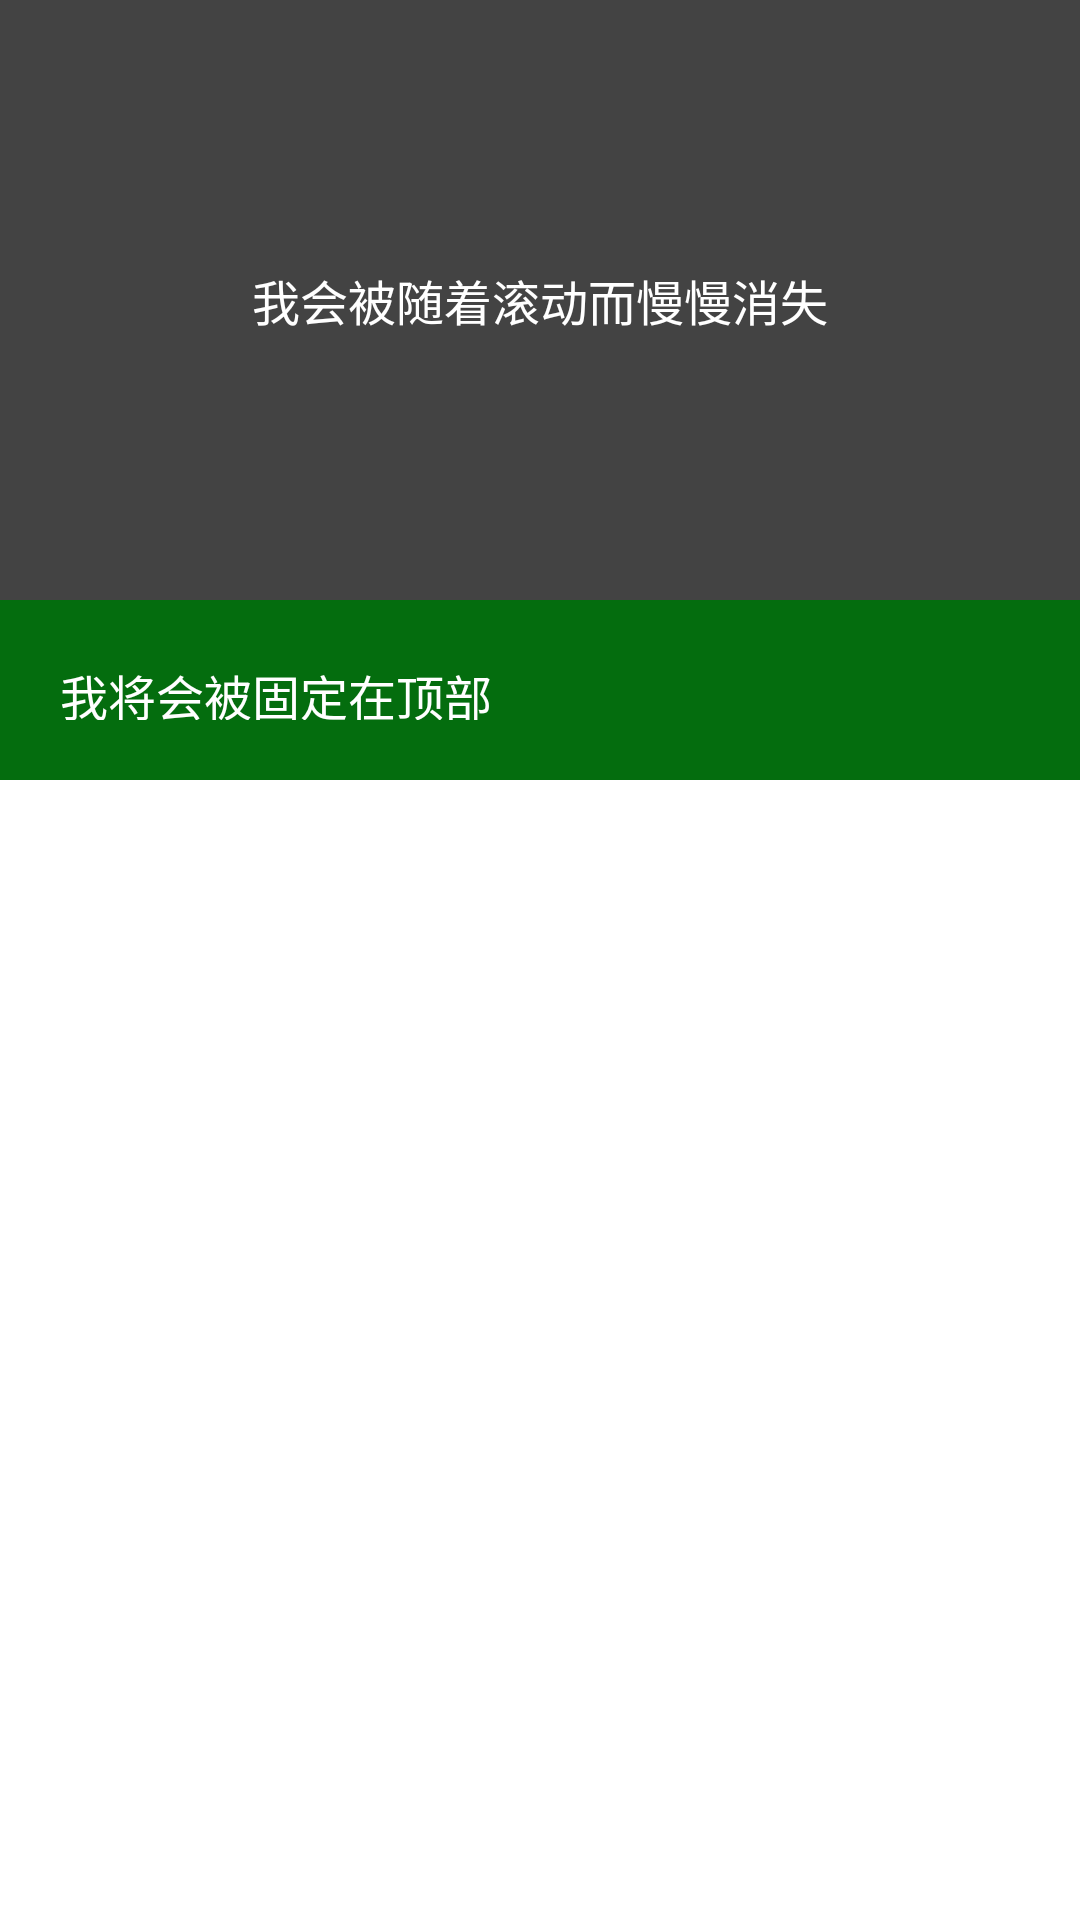

Reconstruct the res/layout file that produces this screen, plus the resources it refers to.
<!-- AndroidManifest.xml: application theme AppTheme -->
<!-- res/layout/activity_way_one.xml -->
<?xml version="1.0" encoding="utf-8"?>
<FrameLayout xmlns:android="http://schemas.android.com/apk/res/android"
    android:layout_width="match_parent"
    android:layout_height="match_parent" >
    
    <ListView 
        android:id="@+id/lv_way_one"
        android:layout_width="match_parent"
        android:layout_height="match_parent"/>
    
    <LinearLayout 
        android:id="@+id/header_view"
        android:layout_width="match_parent"
        android:layout_height="wrap_content"
        android:orientation="vertical">
        
        <TextView 
            android:layout_width="match_parent"
            android:layout_height="@dimen/header_height"
            android:background="@color/bg_header"
            android:textSize="@dimen/txt_header_size"
            android:textColor="@color/color_white"
            android:text="@string/header_txt"
            android:gravity="center"/>
        
        <TextView 
            android:layout_width="match_parent"
            android:layout_height="@dimen/sticky_height"
            android:background="@color/bg_sticky"
            android:gravity="center_vertical"
            android:padding="@dimen/padding_sticky"
            android:textSize="@dimen/txt_sticky_size"
            android:textColor="@color/color_white"
            android:text="@string/sticky_txt"/>
        
    </LinearLayout>
    

</FrameLayout>
<!-- resources referenced by this layout -->
<resources>
  <color name="bg_header">#434343</color>
  <color name="bg_sticky">#046d0e</color>
  <color name="color_white">#fff</color>
  <dimen name="header_height">200dp</dimen>
  <dimen name="padding_sticky">20dp</dimen>
  <dimen name="sticky_height">60dp</dimen>
  <dimen name="txt_header_size">16sp</dimen>
  <dimen name="txt_sticky_size">16sp</dimen>
  <string name="header_txt">我会被随着滚动而慢慢消失</string>
  <string name="sticky_txt">我将会被固定在顶部</string>
  <style name="AppTheme" parent="AppBaseTheme">
          
      </style>
  <style name="AppBaseTheme" parent="android:Theme.Light">
          
      </style>
</resources>
